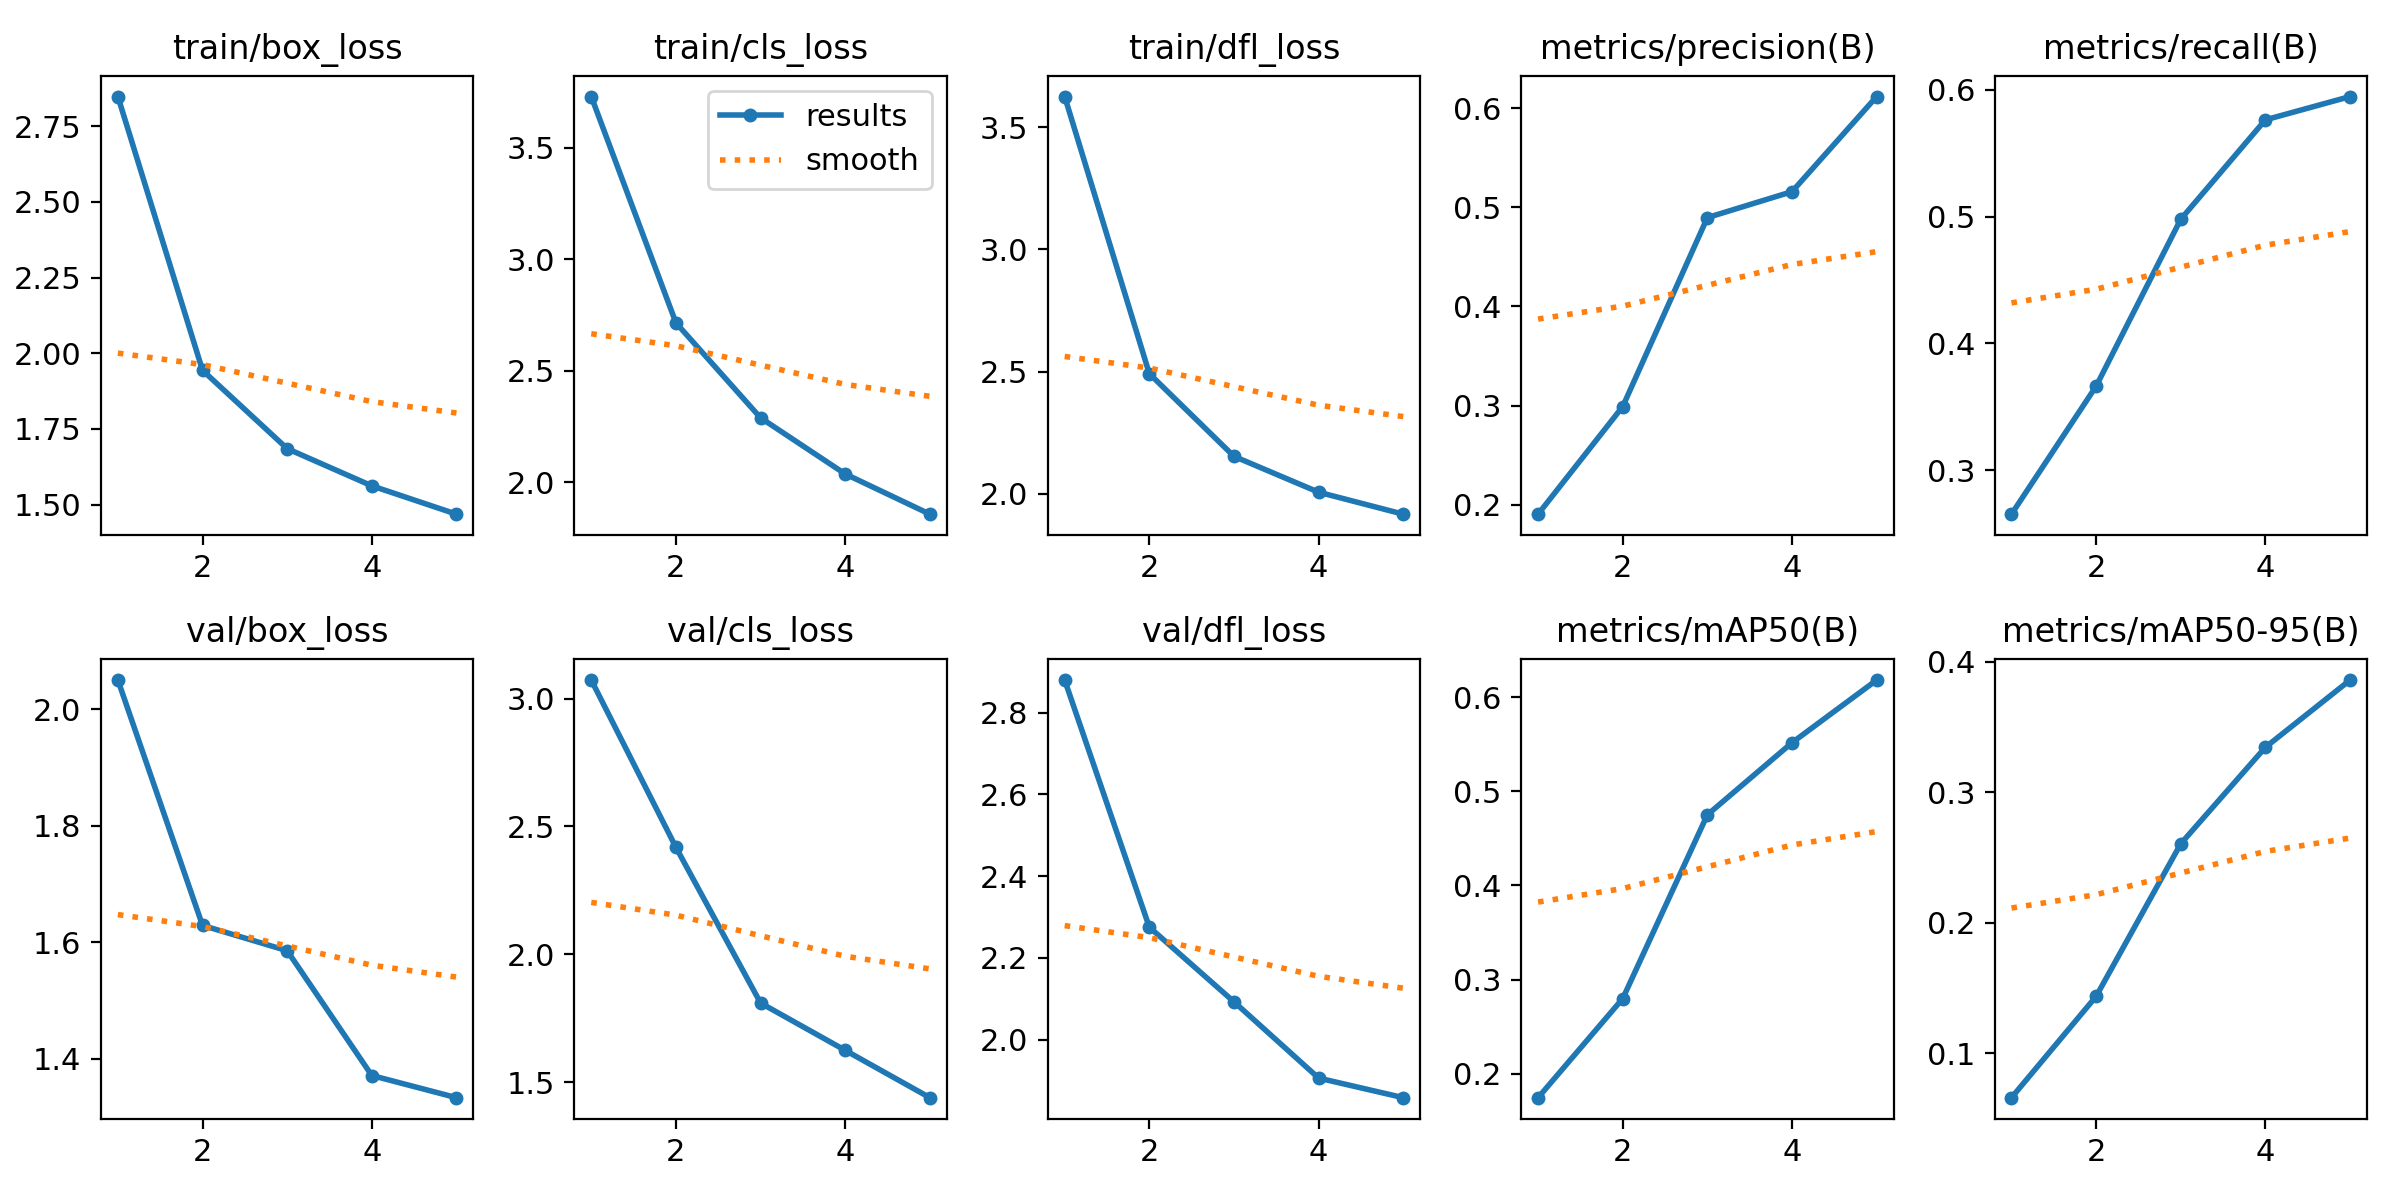

The file beside this chart, header and first rows:
epoch, time, train/box_loss, train/cls_loss, train/dfl_loss, metrics/precision(B), metrics/recall(B), metrics/mAP50(B), metrics/mAP50-95(B), val/box_loss, val/cls_loss, val/dfl_loss, lr/pg0, lr/pg1, lr/pg2
1, 60.3, 2.848, 3.729, 3.626, 0.1906, 0.2651, 0.1744, 0.06581, 2.05, 3.072, 2.88, 0.0003323, 0.0003323, 0.0003323
2, 115.7, 1.944, 2.714, 2.492, 0.2991, 0.3662, 0.2797, 0.1435, 1.629, 2.419, 2.275, 0.0005339, 0.0005339, 0.0005339
3, 167.9, 1.685, 2.288, 2.153, 0.4895, 0.498, 0.475, 0.2606, 1.585, 1.81, 2.093, 0.0006034, 0.0006034, 0.0006034
4, 217.8, 1.562, 2.036, 2.006, 0.5157, 0.5764, 0.5516, 0.3346, 1.371, 1.625, 1.906, 0.000406, 0.000406, 0.000406
5, 267.7, 1.468, 1.856, 1.916, 0.6116, 0.5948, 0.6182, 0.3861, 1.333, 1.44, 1.858, 0.000208, 0.000208, 0.000208
